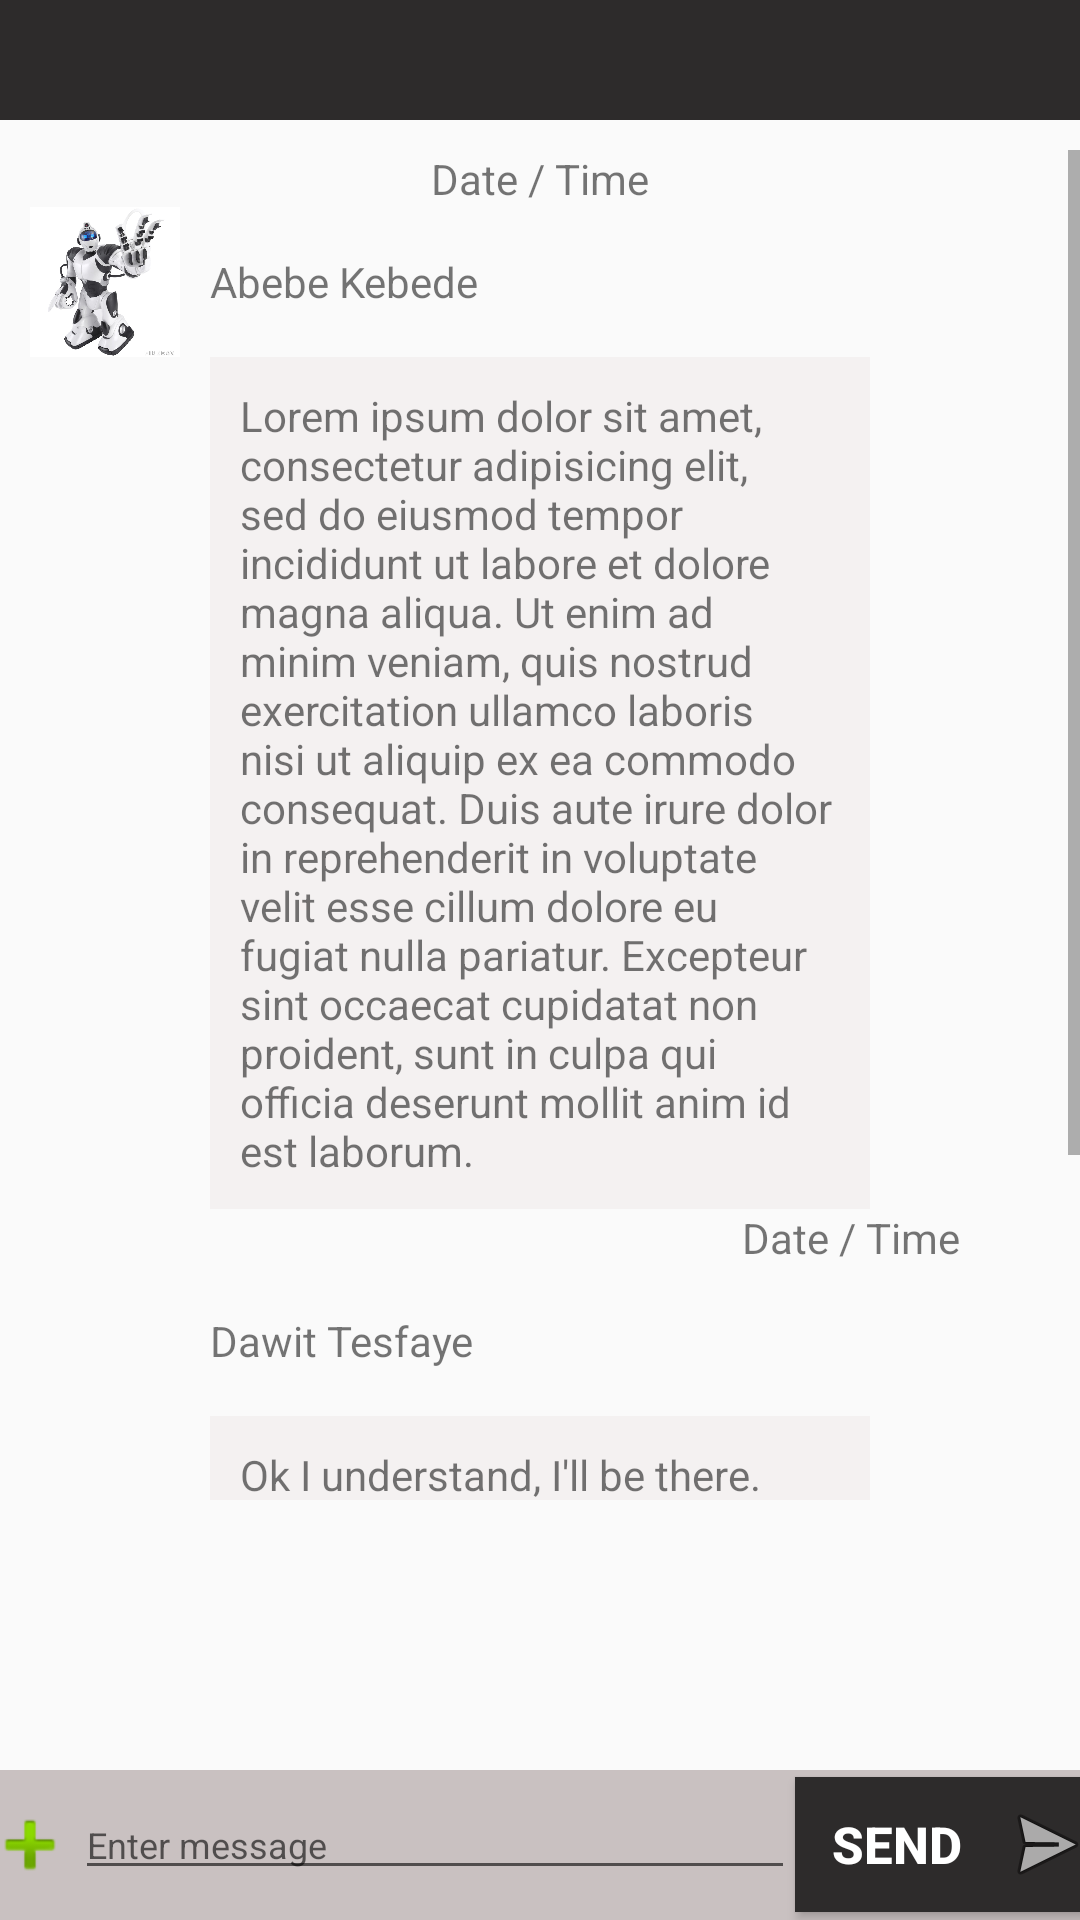

Layout XML and referenced resources for this Android screen:
<!-- AndroidManifest.xml: application theme AppTheme -->
<!-- res/layout/chatroom.xml -->
<?xml version="1.0" encoding="utf-8"?>
<RelativeLayout xmlns:android="http://schemas.android.com/apk/res/android"
    xmlns:app="http://schemas.android.com/apk/res-auto"
    xmlns:tools="http://schemas.android.com/tools"
    android:layout_width="match_parent"
    android:layout_height="match_parent">
    <include
        layout="@layout/navigation_action"
        android:layout_width="fill_parent"
        android:layout_height="40dp"
        android:layout_weight="1" />

    <ScrollView
        android:layout_width="match_parent"
        android:layout_height="450dp"
        android:layout_marginTop="50dp"
        android:layout_weight="3">
        <RelativeLayout
            android:layout_width="match_parent"
            android:layout_height="wrap_content"
            android:layout_marginStart="10dp"
            android:layout_marginEnd="10dp">
            <TextView
                android:id="@+id/Chatroom_DateTimeDisplayID"
                android:layout_width="wrap_content"
                android:layout_height="wrap_content"
                android:text="@string/Time_display"
                android:layout_centerHorizontal="true"/>
            <LinearLayout
                android:id="@+id/Chatroom_SenderInfoContainerID"
                android:layout_width="match_parent"
                android:layout_height="wrap_content"
                android:orientation="horizontal"
                android:layout_below="@id/Chatroom_DateTimeDisplayID">
                <ImageView
                    android:id="@+id/Chatroom_messageSenderImageID"
                    android:layout_width="50dp"
                    android:layout_height="50dp"
                    android:src="@drawable/robosapian"
                    android:contentDescription="@string/Image_discription"/>
                <TextView
                    android:id="@+id/Chatroom_messageSenderNameID"
                    android:layout_width="wrap_content"
                    android:layout_height="wrap_content"
                    android:text="@string/last_Chat_Sender"
                    android:layout_gravity="center"
                    android:layout_marginStart="10dp"/>
            </LinearLayout>

            <TextView
                android:id="@+id/Chatroom_messageID"
                android:layout_width="match_parent"
                android:layout_height="wrap_content"
                android:text="@string/last_Chat_Message"
                android:layout_marginStart="60dp"
                android:background="#f4f1f1"
                android:layout_marginEnd="60dp"
                android:layout_below="@id/Chatroom_SenderInfoContainerID"
                android:padding="10dp"/>
            <TextView
                android:id="@+id/Chatroom_messageSenderTimeID"
                android:layout_width="wrap_content"
                android:layout_height="wrap_content"
                android:layout_below="@id/Chatroom_messageID"
                android:text="@string/Time_display"
                android:layout_alignParentEnd="true"
                android:layout_marginEnd="30dp"/>

            <LinearLayout
                android:id="@+id/Chatroom_SenderInfoContainerID2"
                android:layout_width="match_parent"
                android:layout_height="wrap_content"
                android:orientation="horizontal"
                android:layout_below="@id/Chatroom_messageSenderTimeID">
                <ImageView
                    android:id="@+id/Chatroom_messageSenderImageID2"
                    android:layout_width="50dp"
                    android:layout_height="50dp"
                    android:src="@drawable/aau_logo"
                    android:contentDescription="@string/Image_discription"/>
                <TextView
                    android:id="@+id/Chatroom_messageSenderNameID2"
                    android:layout_width="wrap_content"
                    android:layout_height="wrap_content"
                    android:text="@string/Person2name"
                    android:layout_gravity="center"
                    android:layout_marginStart="10dp"/>
            </LinearLayout>

            <TextView
                android:id="@+id/Chatroom_messageID2"
                android:layout_width="match_parent"
                android:layout_height="wrap_content"
                android:text="@string/Person2chat"
                android:layout_marginStart="60dp"
                android:layout_marginEnd="60dp"
                android:background="#f4f1f1"
                android:padding="10dp"
                android:layout_below="@id/Chatroom_SenderInfoContainerID2"/>
            <TextView
                android:id="@+id/Chatroom_messageSenderTimeID2"
                android:layout_width="wrap_content"
                android:layout_height="wrap_content"
                android:layout_below="@id/Chatroom_messageID2"
                android:text="@string/Time_display"
                android:layout_alignParentEnd="true"
                android:layout_marginEnd="30dp"/>

            <LinearLayout
                android:id="@+id/Chatroom_SenderInfoContainerID3"
                android:layout_width="match_parent"
                android:layout_height="wrap_content"
                android:orientation="horizontal"
                android:layout_below="@id/Chatroom_messageSenderTimeID2">
                <ImageView
                    android:id="@+id/Chatroom_messageSenderImageID3"
                    android:layout_width="50dp"
                    android:layout_height="50dp"
                    android:src="@drawable/robosapian"
                    android:contentDescription="@string/Image_discription"/>
                <TextView
                    android:id="@+id/Chatroom_messageSenderNameID3"
                    android:layout_width="wrap_content"
                    android:layout_height="wrap_content"
                    android:text="@string/last_Chat_Sender"
                    android:layout_gravity="center"
                    android:layout_marginStart="10dp"/>
            </LinearLayout>

            <TextView
                android:id="@+id/Chatroom_messageID3"
                android:layout_width="match_parent"
                android:layout_height="wrap_content"
                android:text="@string/Person1chat"
                android:layout_marginStart="60dp"
                android:layout_marginEnd="60dp"
                android:background="#f4f1f1"
                android:padding="10dp"
                android:layout_below="@id/Chatroom_SenderInfoContainerID3"/>
            <TextView
                android:id="@+id/Chatroom_messageSenderTimeID3"
                android:layout_width="wrap_content"
                android:layout_height="wrap_content"
                android:layout_below="@id/Chatroom_messageID3"
                android:text="@string/Time_display"
                android:layout_alignParentEnd="true"
                android:layout_marginEnd="30dp"/>

        </RelativeLayout>
    </ScrollView>
    <LinearLayout
        android:layout_width="match_parent"
        android:layout_height="50dp"
        android:layout_alignParentBottom="true"
        android:layout_weight="2"
        android:background="#c9c1c1"
        android:gravity="center">
        <Button
            android:id="@+id/addImageBtnID"
            android:layout_width="30dp"
            android:layout_height="30dp"
            android:background="@android:drawable/ic_input_add"/>

        <EditText
            android:id="@+id/MessageSendingAreaID"
            android:layout_width="240dp"
            android:layout_height="30dp"
            android:inputType="textLongMessage"
            android:hint="@string/messageFieldHint"
            android:textSize="12sp"/>
        <Button
            android:id="@+id/SendButtonID"
            android:layout_width="100dp"
            android:layout_height="45dp"
            android:text="@string/SendButton"
            android:textSize="17sp"
            android:textStyle="bold"
            android:textColor="#ffffff"
            android:background="#2d2b2b"
            android:textAlignment="center"
            android:drawableEnd="@android:drawable/ic_menu_send"/>
    </LinearLayout>

</RelativeLayout>
<!-- res/layout/navigation_action.xml (included above) -->
<?xml version="1.0" encoding="utf-8"?>
<android.support.v7.widget.Toolbar xmlns:android="http://schemas.android.com/apk/res/android"
    android:id="@+id/navigation_actionID"
    android:layout_width="match_parent"
    android:layout_height="wrap_content"
    android:background="#2d2b2b"
    android:orientation="vertical"
    android:theme="@style/ThemeOverlay.AppCompat.Dark"></android.support.v7.widget.Toolbar>
<!-- resources referenced by this layout -->
<resources>
  <!-- drawable robosapian: jpg bitmap (drawable, 124518 bytes) -->
  <string name="Image_discription">Image</string>
  <string name="Person1chat">Don\'t be late guys. Its serious. Really don\'t disappoint me.</string>
  
      // Strings for myInformation
  <string name="Person2chat">Ok I understand, I\'ll be there.</string>
  <string name="Person2name">Dawit Tesfaye</string>
  <string name="SendButton">Send</string>
  <string name="Time_display">Date / Time</string>
  
      // Strings for second fragment
  <string name="last_Chat_Message">Lorem ipsum dolor sit amet, consectetur adipisicing elit,
          sed do eiusmod tempor incididunt ut labore et dolore magna aliqua.
          Ut enim ad minim veniam, quis nostrud exercitation ullamco laboris nisi ut aliquip ex ea commodo consequat.
          Duis aute irure dolor in reprehenderit in voluptate velit esse cillum dolore eu fugiat nulla pariatur.
          Excepteur sint occaecat cupidatat non proident, sunt in culpa qui officia deserunt mollit anim id est laborum.</string>
  <string name="last_Chat_Sender">Abebe Kebede</string>
  <string name="messageFieldHint">Enter message</string>
  <style name="AppTheme" parent="Theme.AppCompat.Light.NoActionBar">
          
          <item name="colorPrimary">@color/colorPrimary</item>
          <item name="colorPrimaryDark">@color/colorPrimaryDark</item>
          <item name="colorAccent">@color/colorAccent</item>
      </style>
  <color name="colorPrimary">#3F51B5</color>
  <color name="colorPrimaryDark">#303F9F</color>
  <color name="colorAccent">#8c9eff</color>
</resources>
